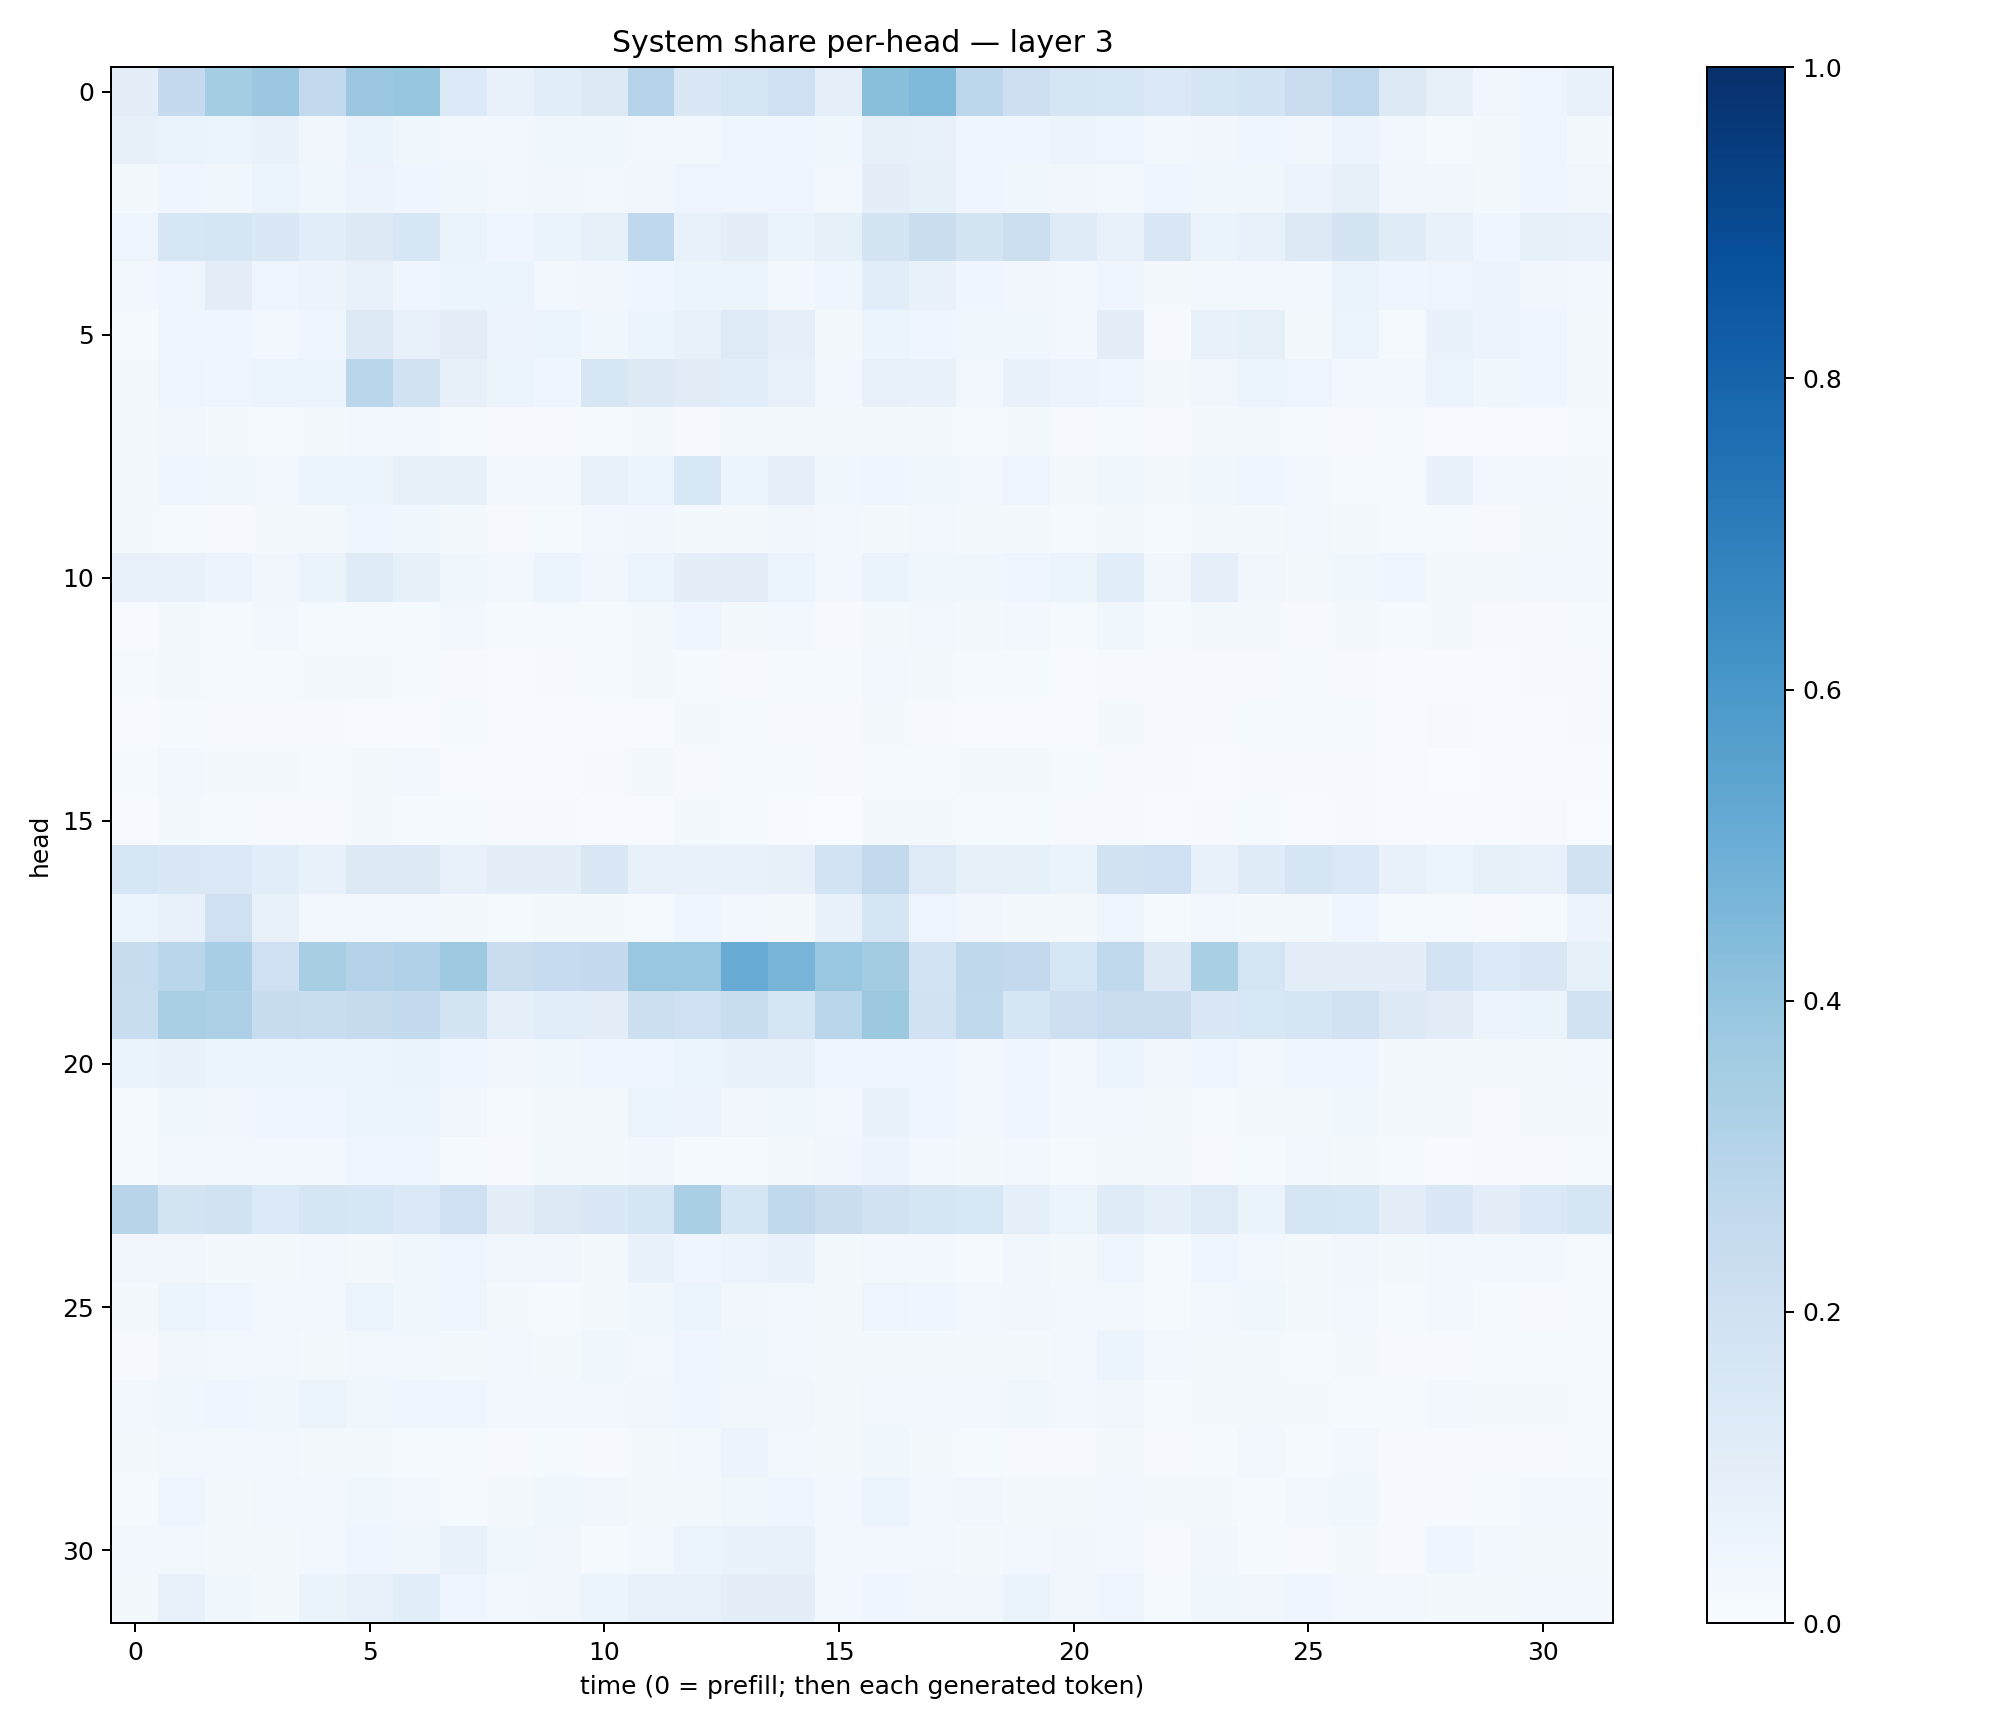

Source data for this figure (header and first rows):
0.09884189, 0.250323, 0.35428357, 0.3802106, 0.259511, 0.38254997, 0.39260772, 0.1340687, 0.07038471, 0.109303445, 0.12901771, 0.29915833, 0.14490268, 0.1691832, 0.2088189, 0.08972014, 0.42571884, 0.44604063, 0.28095108, 0.21244872, 0.16639102, 0.16325895, 0.14029136, 0.17032447
0.08118, 0.06631, 0.05988, 0.06961, 0.03384, 0.06536, 0.0358, 0.02473, 0.0235, 0.039, 0.03841, 0.03089, 0.02389, 0.04035, 0.04289, 0.03846, 0.0859, 0.07194, 0.04271, 0.04527, 0.05618, 0.04848, 0.03103, 0.03275
0.02238, 0.04591, 0.03788, 0.05124, 0.0359, 0.05696, 0.04387, 0.03815, 0.02518, 0.03223, 0.03104, 0.03462, 0.04754, 0.04655, 0.04313, 0.02646, 0.1005, 0.08576, 0.04487, 0.03543, 0.0342, 0.03116, 0.04566, 0.03813
0.04958, 0.1569, 0.1645, 0.1458, 0.1085, 0.1284, 0.1639, 0.06614, 0.04248, 0.06461, 0.08505, 0.2695, 0.07742, 0.09733, 0.06445, 0.08458, 0.1783, 0.2255, 0.1783, 0.2181, 0.1212, 0.07323, 0.1498, 0.0638
0.02711, 0.04978, 0.1017, 0.04633, 0.05816, 0.07051, 0.04003, 0.05144, 0.0588, 0.03046, 0.03204, 0.04322, 0.05224, 0.05888, 0.03016, 0.04206, 0.1093, 0.0692, 0.04137, 0.03379, 0.02671, 0.04632, 0.02126, 0.02807
0.01293, 0.0447, 0.04613, 0.03002, 0.0396, 0.1298, 0.07438, 0.1026, 0.05606, 0.05287, 0.03581, 0.05861, 0.07702, 0.1211, 0.08777, 0.01775, 0.05963, 0.04255, 0.03519, 0.03534, 0.02819, 0.09769, 0.01073, 0.07121
0.01915, 0.05046, 0.04191, 0.05421, 0.05303, 0.2871, 0.1883, 0.07859, 0.05114, 0.04344, 0.1576, 0.1281, 0.1103, 0.1093, 0.07505, 0.02979, 0.07658, 0.06871, 0.02837, 0.06789, 0.05657, 0.04529, 0.01801, 0.03391
0.01584, 0.03274, 0.01586, 0.01438, 0.01831, 0.02527, 0.0274, 0.01295, 0.008428, 0.009459, 0.01385, 0.01787, 0.01133, 0.01989, 0.01869, 0.01893, 0.02146, 0.02131, 0.01254, 0.01799, 0.01046, 0.01548, 0.00946, 0.01592
0.01627, 0.04532, 0.0357, 0.02681, 0.0535, 0.05408, 0.08561, 0.08349, 0.02992, 0.03077, 0.07519, 0.0533, 0.1544, 0.06059, 0.09075, 0.0363, 0.04376, 0.03564, 0.025, 0.04823, 0.01931, 0.03553, 0.01695, 0.03661
0.0219, 0.01354, 0.01018, 0.02045, 0.01565, 0.04114, 0.03873, 0.01988, 0.01066, 0.01465, 0.03021, 0.034, 0.01986, 0.02178, 0.03499, 0.03034, 0.01765, 0.02598, 0.02248, 0.02266, 0.01355, 0.02168, 0.01319, 0.01874
0.0713, 0.07261, 0.0549, 0.03266, 0.0652, 0.1202, 0.08466, 0.03886, 0.02986, 0.0542, 0.03428, 0.06066, 0.09631, 0.1054, 0.05372, 0.02695, 0.06372, 0.03645, 0.03516, 0.0454, 0.05133, 0.108, 0.03244, 0.09235
0.007687, 0.02032, 0.01419, 0.02577, 0.01326, 0.01422, 0.0147, 0.02861, 0.01364, 0.01417, 0.01274, 0.01603, 0.04102, 0.02323, 0.03006, 0.008902, 0.02278, 0.02607, 0.01938, 0.02506, 0.01492, 0.03623, 0.01265, 0.02131
0.01475, 0.01874, 0.0141, 0.01282, 0.01833, 0.01575, 0.01353, 0.00969, 0.006145, 0.009075, 0.01271, 0.01569, 0.01285, 0.01049, 0.01454, 0.0126, 0.02371, 0.01754, 0.01236, 0.01336, 0.007076, 0.01153, 0.0107, 0.009718
0.006497, 0.01401, 0.01057, 0.008136, 0.008084, 0.006689, 0.006831, 0.01397, 0.007368, 0.006152, 0.005422, 0.007812, 0.01587, 0.01251, 0.01143, 0.01085, 0.01739, 0.01035, 0.006508, 0.005985, 0.004829, 0.01607, 0.008898, 0.008343
0.01525, 0.02633, 0.01697, 0.01721, 0.01472, 0.01793, 0.02533, 0.006186, 0.005382, 0.006563, 0.008502, 0.01946, 0.008359, 0.01379, 0.01183, 0.008403, 0.01252, 0.01526, 0.01644, 0.02264, 0.01387, 0.01049, 0.008536, 0.005551
0.003979, 0.02098, 0.01201, 0.01067, 0.01069, 0.02085, 0.01536, 0.01248, 0.008281, 0.008854, 0.006781, 0.00755, 0.01612, 0.01237, 0.007762, 0.003365, 0.01845, 0.01937, 0.01172, 0.01286, 0.008811, 0.01127, 0.004985, 0.008496
0.1568, 0.1481, 0.1399, 0.1085, 0.0717, 0.1258, 0.1281, 0.07221, 0.09809, 0.09472, 0.1423, 0.0728, 0.07143, 0.06894, 0.08201, 0.186, 0.2583, 0.1247, 0.07847, 0.08223, 0.06368, 0.1938, 0.2041, 0.07469
0.05967, 0.07746, 0.2082, 0.07357, 0.02468, 0.03014, 0.02711, 0.02296, 0.01431, 0.0172, 0.01606, 0.01495, 0.03963, 0.02838, 0.02308, 0.0697, 0.165, 0.04915, 0.03223, 0.01621, 0.02137, 0.04269, 0.01355, 0.03044
0.2396, 0.2876, 0.3475, 0.2035, 0.3412, 0.3069, 0.3188, 0.3738, 0.2289, 0.2468, 0.2538, 0.3888, 0.386, 0.5103, 0.4692, 0.3897, 0.3577, 0.1874, 0.2717, 0.2616, 0.1622, 0.2631, 0.1297, 0.336
0.2342, 0.3382, 0.3271, 0.2365, 0.2322, 0.2448, 0.255, 0.1789, 0.09057, 0.1083, 0.1031, 0.2178, 0.2053, 0.2332, 0.1689, 0.2877, 0.3753, 0.1936, 0.2645, 0.1699, 0.2142, 0.2282, 0.2296, 0.1442
0.06637, 0.06691, 0.06078, 0.05171, 0.05224, 0.0611, 0.06465, 0.04651, 0.03253, 0.03683, 0.04443, 0.04361, 0.05962, 0.06733, 0.07245, 0.04327, 0.04375, 0.0443, 0.0307, 0.03942, 0.02736, 0.05301, 0.035, 0.04011
0.01227, 0.03775, 0.03351, 0.04103, 0.04031, 0.05904, 0.05987, 0.03349, 0.01217, 0.0178, 0.02064, 0.05349, 0.05488, 0.03193, 0.03541, 0.03113, 0.06765, 0.04329, 0.02604, 0.04036, 0.02914, 0.02712, 0.0185, 0.01197
0.01296, 0.02506, 0.02576, 0.02837, 0.02901, 0.04654, 0.04813, 0.01527, 0.01049, 0.01626, 0.02302, 0.033, 0.01243, 0.01418, 0.01815, 0.03367, 0.05657, 0.0298, 0.02241, 0.03102, 0.01426, 0.01668, 0.01734, 0.009274
0.2928, 0.1723, 0.1889, 0.1331, 0.1678, 0.1584, 0.1401, 0.2063, 0.1009, 0.1297, 0.1441, 0.17, 0.3362, 0.1662, 0.2644, 0.2244, 0.1896, 0.1647, 0.1562, 0.09341, 0.05421, 0.1185, 0.08738, 0.1239
0.03211, 0.03475, 0.01895, 0.01914, 0.02749, 0.01967, 0.03852, 0.04922, 0.03413, 0.03292, 0.02092, 0.06679, 0.04293, 0.05853, 0.06781, 0.01774, 0.02752, 0.02806, 0.01502, 0.03196, 0.02296, 0.04234, 0.01511, 0.04604
0.01871, 0.06061, 0.03966, 0.02757, 0.03071, 0.05139, 0.03536, 0.0396, 0.01754, 0.0122, 0.01821, 0.03522, 0.0539, 0.03395, 0.02594, 0.02162, 0.05016, 0.04202, 0.02501, 0.03509, 0.0265, 0.02768, 0.01495, 0.02462
0.008109, 0.03374, 0.02576, 0.02818, 0.01936, 0.03021, 0.02985, 0.02186, 0.02362, 0.02132, 0.0384, 0.02918, 0.04517, 0.03727, 0.031, 0.01672, 0.02084, 0.02069, 0.0171, 0.01839, 0.02594, 0.05356, 0.02483, 0.02214
0.03106, 0.03728, 0.04162, 0.03818, 0.06086, 0.03878, 0.04662, 0.04484, 0.02805, 0.02785, 0.02772, 0.03311, 0.04035, 0.03176, 0.03199, 0.02217, 0.02923, 0.02826, 0.02534, 0.03845, 0.02373, 0.03206, 0.01378, 0.02166
0.01879, 0.02976, 0.02745, 0.02762, 0.01913, 0.01814, 0.01555, 0.01335, 0.00988, 0.01187, 0.0117, 0.01595, 0.0294, 0.05787, 0.02436, 0.02101, 0.03634, 0.01748, 0.01412, 0.01035, 0.009654, 0.01779, 0.00869, 0.01441
0.01245, 0.0406, 0.02282, 0.0242, 0.02415, 0.03683, 0.02527, 0.01289, 0.01809, 0.03783, 0.03194, 0.01656, 0.02113, 0.03589, 0.04069, 0.02811, 0.05097, 0.02958, 0.03151, 0.0232, 0.02018, 0.02608, 0.02188, 0.0203
0.02454, 0.02945, 0.01905, 0.01974, 0.02404, 0.04499, 0.0382, 0.07249, 0.03813, 0.032, 0.01363, 0.02906, 0.06234, 0.06951, 0.07268, 0.02878, 0.02699, 0.02739, 0.01598, 0.02468, 0.03166, 0.02925, 0.01096, 0.03374
0.02336, 0.07046, 0.03606, 0.0219, 0.06268, 0.07036, 0.1086, 0.04272, 0.02503, 0.03475, 0.06221, 0.07143, 0.07532, 0.1004, 0.0943, 0.02886, 0.0459, 0.03317, 0.03193, 0.06415, 0.0324, 0.05067, 0.01485, 0.03718
